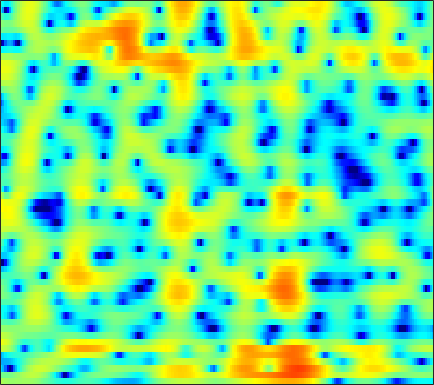

Data behind this chart, as committed beside it:
1.8455, 1.5419, 1.2349, 1.0341, 0.94903, 0.91342, 0.94486, 0.98661, 1.0383, 1.0958, 1.1505, 1.1827, 1.1959, 1.1553, 1.0762, 0.90466, 0.65848, 0.42567, 0.05717, -0.37034, -0.85198, -1.2282, -1.7364, -2.2473
-0.5156, -0.5845, -0.6161, -0.5528, -0.4426, -0.209, 0.1109, 0.3953, 0.813, 1.243, 1.651, 1.921, 2.215, 2.417, 2.498, 2.504, 2.381, 2.2, 1.837, 1.329, 0.66, 0.04107, -0.956, -2.183
-6.607, -8.262, -11.43, -17, -25.59, -17.89, -11.14, -8.099, -5.182, -3.032, -1.372, -0.3646, 0.7294, 1.591, 2.106, 2.629, 2.981, 3.143, 3.23, 3.174, 2.979, 2.75, 2.335, 1.814
-8.618, -8.691, -8.601, -8.356, -8.054, -7.452, -6.602, -5.83, -4.728, -3.609, -2.545, -1.816, -0.9474, -0.1934, 0.2986, 0.8592, 1.314, 1.593, 1.902, 2.128, 2.287, 2.364, 2.415, 2.408
-8.598, -7.199, -5.828, -4.892, -4.405, -3.954, -3.677, -3.543, -3.413, -3.271, -3.028, -2.796, -2.406, -1.948, -1.581, -1.086, -0.6535, -0.365, -0.02905, 0.2753, 0.5741, 0.818, 1.184, 1.6
3.063, 2.78, 2.335, 1.758, 1.212, 0.2857, -0.9719, -2.228, -4.495, -7.709, -11.89, -13.54, -10.37, -6.932, -5.13, -3.502, -2.608, -2.358, -2.541, -3.282, -4.576, -5.731, -6.587, -5.327
4.628, 4.235, 3.64, 2.951, 2.366, 1.488, 0.4882, -0.3405, -1.525, -2.666, -3.538, -3.837, -3.738, -3.278, -2.906, -2.509, -2.326, -2.379, -2.73, -3.397, -4.319, -5.01, -5.48, -4.934
2.732, 2.508, 2.192, 1.846, 1.566, 1.175, 0.7894, 0.5213, 0.1953, -0.08301, -0.3091, -0.4365, -0.5602, -0.6225, -0.6457, -0.6826, -0.7568, -0.8424, -0.9966, -1.175, -1.34, -1.436, -1.515, -1.518
0.8049, 0.705, 0.5766, 0.4675, 0.4041, 0.3453, 0.329, 0.35, 0.4158, 0.5171, 0.6373, 0.7288, 0.8321, 0.9193, 0.9595, 0.9718, 0.9259, 0.8522, 0.696, 0.475, 0.1947, -0.05308, -0.4322, -0.8537
-1.508, -1.669, -1.927, -2.143, -2.215, -2.114, -1.774, -1.38, -0.7226, 0.003019, 0.7242, 1.224, 1.795, 2.235, 2.471, 2.674, 2.741, 2.703, 2.533, 2.214, 1.742, 1.29, 0.5475, -0.3597
-4.256, -4.774, -6.054, -8.161, -10.29, -12.63, -10.69, -7.814, -4.5, -2, -0.1214, 0.9811, 2.15, 3.012, 3.469, 3.869, 4.048, 4.042, 3.857, 3.474, 2.89, 2.321, 1.387, 0.2292
-4.625, -4.738, -5.34, -6.411, -7.279, -7.769, -6.893, -5.572, -3.548, -1.612, 0.0371, 1.048, 2.123, 2.934, 3.383, 3.776, 3.925, 3.876, 3.61, 3.126, 2.426, 1.762, 0.7032, -0.5178
-2.099, -2.034, -2.031, -2.081, -2.121, -2.059, -1.781, -1.419, -0.769, -0.0111, 0.7977, 1.41, 2.159, 2.766, 3.12, 3.421, 3.513, 3.432, 3.103, 2.497, 1.593, 0.6903, -0.8484, -2.832
0.1196, -0.15, -0.6014, -1.085, -1.494, -2.069, -2.493, -2.581, -2.269, -1.566, -0.6433, 0.1171, 1.1, 1.932, 2.43, 2.88, 3.115, 3.154, 2.998, 2.581, 1.906, 1.208, -0.003244, -1.63
0.1855, -0.3481, -1.347, -2.72, -4.057, -6.553, -10.43, -14.56, -15, -9.387, -5.454, -3.446, -1.521, -0.1795, 0.5345, 1.173, 1.523, 1.639, 1.658, 1.579, 1.442, 1.323, 1.159, 1.027
-0.8324, -1.173, -1.819, -2.739, -3.548, -4.76, -6.041, -6.731, -6.582, -5.445, -4.001, -2.942, -1.819, -1.109, -0.8437, -0.7886, -1.054, -1.431, -1.995, -2.357, -2.275, -1.865, -0.9913, 0.07618
-2.9, -2.857, -2.711, -2.57, -2.493, -2.339, -2.092, -1.87, -1.536, -1.097, -0.6625, -0.4311, -0.2726, -0.376, -0.7007, -1.552, -3.026, -4.685, -8.229, -15.28, -19.12, -11.15, -5.693, -2.39
-8.044, -7.871, -6.977, -5.594, -4.567, -3.293, -2.13, -1.356, -0.54, 0.1123, 0.6404, 0.884, 1.002, 0.8797, 0.6118, -0.02724, -0.9382, -1.782, -3.038, -4.021, -4.237, -3.819, -2.741, -1.419
-21.39, -33.15, -15.16, -9.872, -7.279, -4.695, -2.801, -1.667, -0.3644, 0.6621, 1.422, 1.872, 2.276, 2.45, 2.449, 2.277, 1.917, 1.554, 1.017, 0.4265, -0.1803, -0.6103, -1.171, -1.698
-7.102, -7.596, -7.38, -6.495, -5.713, -4.45, -3.055, -2.042, -0.6984, 0.582, 1.615, 2.262, 2.945, 3.396, 3.58, 3.647, 3.479, 3.217, 2.704, 1.942, 0.9049, -0.1063, -1.93, -4.707
-3.536, -4.55, -6.186, -7.842, -8.84, -9.125, -7.566, -5.703, -3.3, -1.334, 0.2972, 1.253, 2.213, 2.872, 3.181, 3.369, 3.344, 3.182, 2.763, 2.156, 1.359, 0.6215, -0.489, -1.718
-1.552, -2.83, -5.125, -8.158, -11.07, -13.43, -9.925, -6.972, -3.85, -1.658, -0.05652, 0.8519, 1.721, 2.284, 2.537, 2.667, 2.611, 2.455, 2.11, 1.663, 1.128, 0.6998, 0.1655, -0.2749
1.236, 0.6733, -0.06143, -0.7996, -1.163, -1.337, -1.094, -0.6657, -0.01656, 0.6828, 1.257, 1.569, 1.844, 1.938, 1.899, 1.714, 1.368, 1.03, 0.5154, -0.09407, -0.7465, -1.233, -1.873, -2.368
2.821, 2.825, 2.797, 2.711, 2.636, 2.556, 2.477, 2.434, 2.362, 2.228, 2.035, 1.82, 1.44, 0.9447, 0.4945, -0.1842, -0.955, -1.584, -2.498, -3.498, -4.579, -5.461, -6.754, -8.154
3.301, 3.726, 4.056, 4.241, 4.245, 4.138, 3.898, 3.614, 3.16, 2.522, 1.744, 1.073, 0.03575, -1.115, -2.053, -3.348, -4.619, -5.586, -6.854, -8.069, -9.375, -10.44, -12.09, -14.59
4.028, 4.502, 4.864, 5.008, 4.979, 4.759, 4.357, 3.902, 3.102, 2.065, 0.741, -0.436, -2.274, -4.378, -6.071, -8.435, -10.61, -12.04, -13.49, -14.56, -15.26, -15.57, -15.63, -15.57
5.077, 5.173, 5.265, 5.186, 5.075, 4.789, 4.316, 3.837, 2.899, 1.689, 0.01417, -1.563, -4.206, -7.701, -11.04, -16.97, -24.41, -25.45, -24.36, -25.66, -27.49, -25.84, -21.96, -18.52
5.218, 4.876, 4.533, 4.388, 4.351, 4.356, 4.255, 4.06, 3.56, 2.662, 1.383, 0.08678, -2.115, -4.926, -7.406, -11.19, -14.7, -16.35, -17.85, -19.05, -19.92, -19.53, -17.7, -16.43
2.439, 0.8242, -0.8555, -0.5504, 0.5664, 2.245, 3.547, 4.158, 4.618, 4.534, 4.109, 3.507, 2.436, 1.071, -0.05301, -1.621, -3.095, -4.101, -5.287, -6.215, -6.887, -7.288, -7.759, -8.351
-2.145, -5.087, -9.67, -7.934, -4.547, -1.211, 0.9814, 2.099, 3.058, 3.576, 3.691, 3.578, 3.198, 2.62, 2.077, 1.316, 0.4809, -0.1307, -0.8866, -1.594, -2.19, -2.561, -3.027, -3.343
-1.619, -2.021, -2.341, -2.036, -1.545, -0.596, 0.3377, 1.006, 1.676, 2.173, 2.404, 2.454, 2.329, 2.038, 1.712, 1.175, 0.5615, 0.0981, -0.5323, -1.106, -1.617, -1.908, -2.177, -2.301
-2.282, -2.145, -1.747, -1.26, -0.7707, -0.08073, 0.6679, 1.167, 1.786, 2.207, 2.483, 2.549, 2.469, 2.184, 1.859, 1.259, 0.5414, -0.08474, -0.9478, -1.766, -2.439, -2.807, -3.007, -2.954
-4.468, -4.063, -3.192, -2.234, -1.36, -0.2242, 0.9174, 1.65, 2.52, 3.13, 3.535, 3.65, 3.587, 3.24, 2.81, 1.966, 0.8185, -0.2883, -2.019, -4.031, -5.931, -6.928, -6.963, -5.92
-9.529, -9.681, -8.886, -6.418, -4.33, -1.746, 0.3268, 1.622, 2.927, 3.9, 4.503, 4.737, 4.756, 4.439, 3.962, 2.993, 1.574, 0.1786, -2.322, -5.91, -11.7, -18.93, -14.8, -9.114
-13.04, -16.12, -16.45, -10.31, -6.643, -3.163, -0.5714, 0.9006, 2.443, 3.539, 4.249, 4.571, 4.699, 4.511, 4.146, 3.396, 2.333, 1.357, -0.189, -1.861, -3.395, -4.263, -4.773, -4.746
-6.211, -6.11, -5.597, -4.434, -3.371, -1.794, -0.3182, 0.6899, 1.853, 2.766, 3.433, 3.755, 3.951, 3.87, 3.644, 3.113, 2.343, 1.619, 0.5675, -0.5623, -1.649, -2.337, -3.131, -3.654
-3.092, -3.038, -2.751, -2.282, -1.819, -1.026, -0.1552, 0.5639, 1.451, 2.288, 2.968, 3.336, 3.63, 3.661, 3.512, 3.048, 2.301, 1.556, 0.3179, -1.139, -2.761, -3.924, -5.17, -5.687
-2.447, -2.645, -2.866, -3.027, -2.941, -2.567, -1.684, -0.8578, 0.4354, 1.641, 2.682, 3.302, 3.872, 4.136, 4.1, 3.758, 3.043, 2.23, 0.688, -1.496, -4.609, -8.1, -16.05, -17.29
-4.357, -4.924, -6.26, -8.258, -10.18, -11.57, -8.924, -6.056, -2.832, -0.3776, 1.446, 2.484, 3.467, 4.049, 4.239, 4.188, 3.764, 3.202, 2.139, 0.6743, -1.131, -2.598, -4.18, -4.615
-6.951, -7.207, -8.241, -9.846, -11.42, -12.51, -10.04, -7.347, -4.252, -1.772, 0.07717, 1.176, 2.264, 2.996, 3.351, 3.567, 3.501, 3.308, 2.877, 2.281, 1.585, 1.039, 0.4193, -0.0726
-7.901, -7.509, -7.077, -6.662, -6.334, -5.631, -4.613, -3.736, -2.377, -1.099, 0.02996, 0.7659, 1.585, 2.213, 2.579, 2.901, 3.081, 3.122, 3.031, 2.822, 2.496, 2.179, 1.673, 1.057
-8.611, -7.739, -6.451, -5.309, -4.462, -3.438, -2.537, -1.868, -1.118, -0.4459, 0.1645, 0.5392, 1.006, 1.444, 1.739, 2.129, 2.489, 2.701, 2.901, 2.974, 2.9, 2.75, 2.35, 1.747
-12.07, -9.307, -6.541, -4.478, -3.274, -2.109, -1.279, -0.8547, -0.5643, -0.4811, -0.5699, -0.6846, -0.7981, -0.7123, -0.4516, 0.1604, 0.9133, 1.496, 2.22, 2.763, 3.092, 3.183, 3.095, 2.747
-8.572, -6.479, -4.023, -2.264, -1.359, -0.5038, -0.1074, -0.1369, -0.4657, -1.29, -2.687, -4.076, -6.368, -8.137, -7.652, -5.204, -2.61, -0.9984, 0.6874, 1.925, 2.769, 3.164, 3.457, 3.457
-1.272, -0.7682, -0.1155, 0.4593, 0.7559, 0.9187, 0.7515, 0.4032, -0.4066, -1.712, -3.593, -5.562, -9.006, -12.51, -11.84, -7.948, -4.68, -2.774, -0.8833, 0.5328, 1.564, 2.135, 2.614, 2.838
1.944, 2.079, 2.185, 2.218, 2.174, 1.91, 1.451, 0.9927, 0.09935, -1.006, -2.255, -3.217, -4.392, -5.134, -5.234, -4.851, -3.972, -3.126, -1.999, -0.9666, -0.07684, 0.4544, 0.9629, 1.263
3.587, 3.611, 3.605, 3.459, 3.25, 2.848, 2.276, 1.705, 0.7642, -0.3469, -1.66, -2.732, -4.213, -5.535, -6.266, -6.535, -5.884, -5.104, -3.839, -2.671, -1.734, -1.209, -0.6816, -0.3838
4.361, 4.415, 4.383, 4.214, 3.977, 3.572, 2.989, 2.391, 1.46, 0.2354, -1.359, -2.909, -5.619, -9.651, -14.59, -19.74, -12.16, -8.67, -5.712, -3.938, -2.954, -2.537, -2.348, -2.364
4.002, 4.059, 4.017, 3.888, 3.713, 3.416, 2.997, 2.562, 1.933, 1.074, -0.03473, -1.034, -2.673, -4.516, -5.798, -6.51, -5.661, -4.671, -3.389, -2.703, -2.699, -3.107, -4.393, -6.444
1.517, 1.493, 1.395, 1.332, 1.324, 1.156, 0.9482, 0.8511, 0.692, 0.5856, 0.4828, 0.4229, 0.2964, 0.1467, 0.04816, 0.06284, 0.1706, 0.2656, 0.2835, 0.03851, -0.5803, -1.421, -3.237, -6.053
-5.286, -5.49, -4.986, -4.484, -4.34, -4.533, -4.974, -5.147, -4.954, -3.878, -2.446, -1.465, -0.3209, 0.5381, 1.048, 1.531, 1.804, 1.934, 1.891, 1.704, 1.356, 0.9677, 0.4171, -0.06789
-30.78, -18.19, -11.5, -9.136, -8.814, -9.617, -12.62, -18.09, -23.2, -11.14, -6.136, -3.773, -1.525, 0.006947, 0.8118, 1.52, 1.934, 2.072, 2.117, 2.019, 1.817, 1.65, 1.495, 1.44
-5.679, -6.094, -5.964, -5.658, -5.574, -5.83, -6.335, -6.663, -6.18, -4.674, -2.733, -1.41, 0.07561, 1.15, 1.697, 2.136, 2.283, 2.189, 1.925, 1.492, 1.015, 0.7294, 0.4504, 0.4003
-0.3967, -0.8357, -1.149, -1.273, -1.235, -1.161, -0.9509, -0.7158, -0.1568, 0.5083, 1.241, 1.795, 2.373, 2.75, 2.872, 2.775, 2.336, 1.801, 0.7305, -0.6689, -2.279, -3.441, -4.505, -4.472
0.5217, 0.1353, -0.2195, -0.3116, -0.217, 0.1634, 0.7068, 1.217, 1.833, 2.443, 2.959, 3.276, 3.528, 3.564, 3.414, 2.927, 2.058, 1.121, -0.6345, -3.121, -6.845, -11.41, -27.97, -15.56
-1.79, -2.775, -3.67, -3.568, -2.904, -1.554, -0.1449, 0.8164, 1.922, 2.824, 3.507, 3.843, 4.11, 4.105, 3.908, 3.38, 2.537, 1.669, 0.2223, -1.599, -3.645, -5.195, -6.72, -7.201
-5.806, -9.516, -20.12, -15.57, -9.208, -4.707, -1.836, -0.2822, 1.367, 2.572, 3.446, 3.901, 4.266, 4.355, 4.243, 3.865, 3.217, 2.568, 1.486, 0.2157, -1.175, -2.248, -3.562, -4.71
-3.933, -5.143, -6.196, -5.939, -4.97, -3.207, -1.492, -0.2974, 1.025, 2.135, 3, 3.513, 3.953, 4.156, 4.148, 3.912, 3.413, 2.863, 1.915, 0.7234, -0.7411, -1.998, -3.942, -6.209
